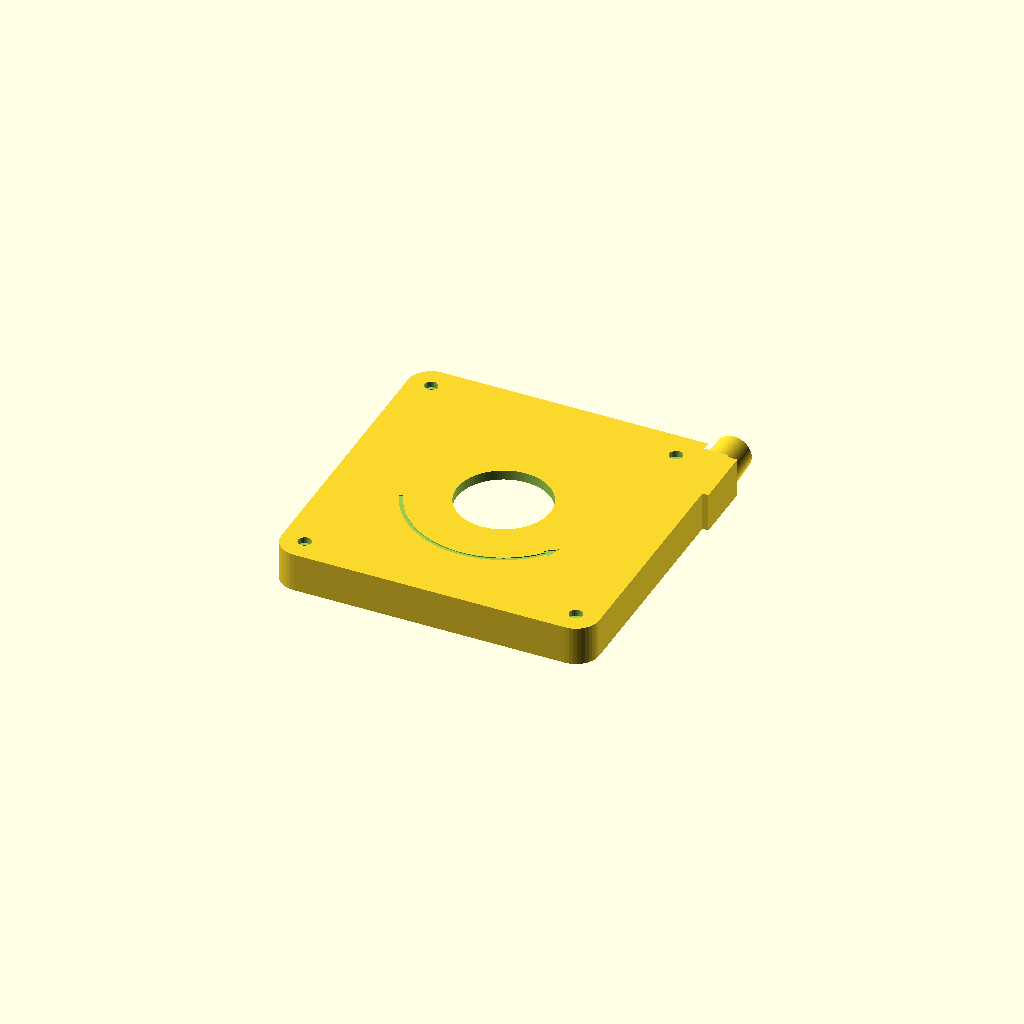
Cell 1: rendered with the file's own defaults.
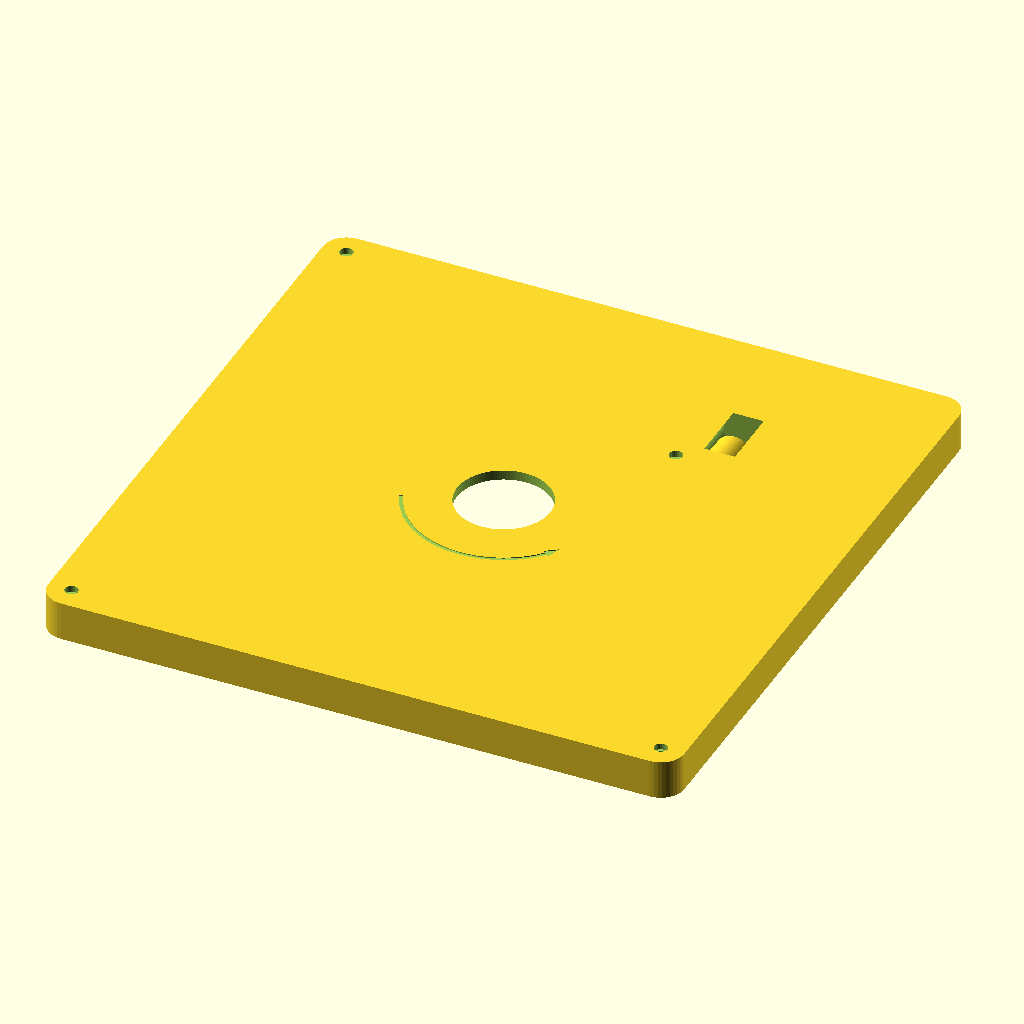
Cell 2: the same model with plate_w = 410.
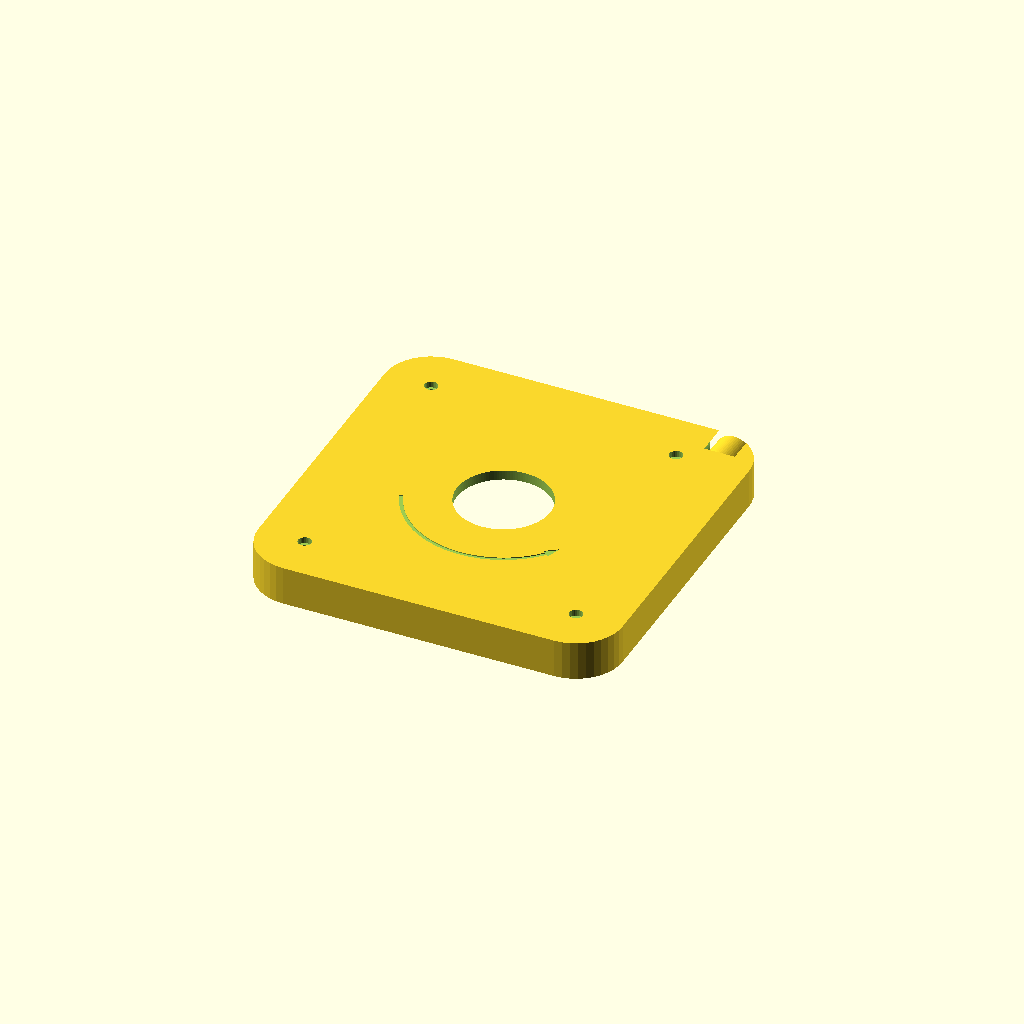
Cell 3: the same model with corner_r = 30.
All cells are drawn from one camera (rotation 55°, 0°, 25°, orthographic, colour scheme Cornfield), so only the parameter changes between them.
Source of the model, cad/scad/part4_volute_frontcover.scad:
// OpenBreeze - Part 4: Volute Front Cover with Scroll, Outlet Duct & ISO 22mm Spigot (V4.2)
// License: GPL-3.0
// Material: PETG (4 perimeters, 25% infill)
// Footprint: 208.9 x 219.5 mm including the spigot (fits a 220x220mm bed;
// on a 250x210mm bed, point the spigot along the 250mm axis).
// Print: FRONT FACE DOWN on the bed (parting face and cavities facing up).
// Only the spigot underside needs a little support. The intake collar is
// Part 8, glued on afterwards.
//
// Air path: wheel -> scroll (counterclockwise seen from the front) -> outlet duct
// -> round 19mm bore -> ISO 22mm spigot. The scroll and duct have their own
// 3.5mm floor, so the backplate gasket (r = 92mm) seals under solid plastic.
//
// Assembled reference: z = 0 is the parting plane (backplate top face);
// z = cover_t is the front face.

$fn = 60;

// === PARAMETERS ===
plate_w = 205.0;               // Outer square width/length (mm)
corner_r = 15.0;               // Rounded corner radius (mm)
bolt_offset = plate_w/2 - 15.0;// 87.5 mm from center
bolt_hole_d = 4.3;             // M4 clearance hole
bolt_head_d = 8.5;             // M4 head counterbore (front face)
bolt_head_depth = 4.0;
// Assembly bolts: three in the corners, the fourth moved off the +X+Y corner
// because the outlet duct runs through it. Must match Part 3.
bolt_positions = [[-bolt_offset, -bolt_offset], [bolt_offset, -bolt_offset],
                  [-bolt_offset, bolt_offset], [72.0, 84.0]];
cover_t = 25.2;                // Total cover thickness (mm)

// Rotor chamber (open to the backplate)
rotor_r = 86.0;                // 3.5mm radial clearance to the 82.5mm wheel
rotor_ceiling = 18.8;          // 1.5mm axial clearance above the shroud eye lip

// Scroll + outlet duct (floored inside the cover)
floor_t = 3.5;                 // Scroll/duct floor thickness at the parting face
scroll_ceiling = 22.2;         // Leaves a 3.0mm front wall over the scroll
scroll_inner_r = 84.0;         // Scroll inner edge (overlaps the rotor chamber)
r_cutwater = 89.0;             // Tongue tip radius: 6.5mm gap to the 82.5mm wheel tip
duct_x0 = 88.5;                // Outlet duct inner wall
duct_x1 = 99.5;                // Outlet duct outer wall = scroll radius at 360 deg
tip_ang = acos(duct_x0 / r_cutwater);  // Where the r_cutwater arc crosses the duct wall (~6.1 deg)
tongue_root = 1.6;             // Tongue thickness where the scroll starts (mm)
cut_ang = acos((duct_x0 - tongue_root) / r_cutwater);  // Scroll start angle (~12.5 deg)
duct_end_y = 70.0;             // Rectangular duct ends here
round_start_y = 88.0;          // Duct-to-round transition is complete here

// Outlet
outlet_x = (duct_x0 + duct_x1) / 2;   // 94.0 mm
outlet_z = cover_t / 2;                // 12.6 mm
bore_d = 19.0;                 // 19mm round bore
body_x0 = outlet_x - 12.4;     // Nozzle body: 2.9mm walls around the bore
body_x1 = outlet_x + 12.4;
body_y0 = 55.0;
body_y1 = 95.0;
spigot_y0 = 95.0;
spigot_h = 22.0;               // ISO 22mm friction taper length
spigot_base_d = 25.0;
spigot_tip_d = 23.0;
cuff_clear_r = 16.0;           // Room for the hose cuff to slide fully over the spigot
cuff_clear_y0 = 97.0;

// Static pressure tap (manometer), points +Y beside the spigot
tap_x = 68.0;
tap_base_y = 100.0;            // Embedded in the plate corner
tap_barb_len = 11.5;           // Exposed length ~9mm past the plate edge
tap_barb_od = 7.2;             // For 1/4" (6.35mm) ID vinyl tubing
tap_barb_tip_od = 6.8;
tap_bore_d = 2.8;
tap_turn_y = 92.0;             // L-shaped tunnel: down -Y to here, then +X into the round bore
tap_end_x = 86.0;              // Tunnel ends inside the round bore

// Central intake (Part 8 collar glues on over this hole)
intake_r = 30.0;

module plate_outline(h) {
    hull() {
        for (x = [-bolt_offset, bolt_offset])
            for (y = [-bolt_offset, bolt_offset])
                translate([x, y, 0])
                    cylinder(r = corner_r, h = h, $fn=40);
    }
}

// Counterclockwise arc arrow (3D cutter) from angle a0 to a1, with the head at a1
module ccw_arrow(r_mid, w, a0, a1, head_deg, h) {
    rotate([0, 0, a0])
        rotate_extrude(angle = a1 - a0, $fn = 180)
            translate([r_mid - w/2, 0])
                square([w, h]);
    linear_extrude(height = h)
        polygon([(r_mid - w * 1.3) * [cos(a1 - 1), sin(a1 - 1)],
                 (r_mid + w * 1.3) * [cos(a1 - 1), sin(a1 - 1)],
                 r_mid * [cos(a1 + head_deg), sin(a1 + head_deg)]]);
}

// Expanding spiral: r_cutwater at the tongue tip -> duct_x1 at 360 deg (simple polygon)
function scroll_2d_pts() =
    let(
        N = 72,
        outer = [for (i = [0:N])
            let(
                t = i / N,
                ang = cut_ang + t * (360.0 - cut_ang),
                r = r_cutwater + (duct_x1 - r_cutwater) * t
            )
            [r * cos(ang), r * sin(ang)]
        ],
        inner = [for (i = [N:-1:0])
            let(
                t = i / N,
                ang = cut_ang + t * (360.0 - cut_ang)
            )
            [scroll_inner_r * cos(ang), scroll_inner_r * sin(ang)]
        ]
    )
    concat(outer, inner);

// Annular sector that keeps the tongue at r_cutwater (not at the rotor wall).
// It overlaps the duct below tip_ang and the scroll start above cut_ang, so no
// three cut surfaces meet at a single edge.
module tongue_sector_2d() {
    n = 16;
    a0 = -12.0;
    a1 = cut_ang + 0.5;
    polygon(concat(
        [for (i = [0:n]) let(a = a0 + (a1 - a0) * i / n) r_cutwater * [cos(a), sin(a)]],
        [for (i = [n:-1:0]) let(a = a0 + (a1 - a0) * i / n) (scroll_inner_r - 1) * [cos(a), sin(a)]]
    ));
}

module air_path() {
    // 1. Rotor chamber, open to the backplate
    translate([0, 0, -0.1])
        cylinder(r = rotor_r, h = rotor_ceiling + 0.1, $fn=180);

    // 2. Expanding scroll (floored)
    translate([0, 0, floor_t])
        linear_extrude(height = scroll_ceiling - floor_t)
            polygon(points = scroll_2d_pts());
    translate([0, 0, floor_t])
        linear_extrude(height = scroll_ceiling - floor_t)
            tongue_sector_2d();

    // 3. Rectangular outlet duct along +Y (floored)
    translate([duct_x0, -2.0, floor_t])
        cube([duct_x1 - duct_x0, duct_end_y + 2.0 + 0.01, scroll_ceiling - floor_t]);

    // 4. Rectangle-to-round transition
    hull() {
        translate([duct_x0, duct_end_y, floor_t])
            cube([duct_x1 - duct_x0, 0.01, scroll_ceiling - floor_t]);
        translate([outlet_x, round_start_y, outlet_z])
            rotate([-90, 0, 0])
                cylinder(d = bore_d, h = 0.01, $fn=48);
    }

    // 5. Round bore through the spigot
    translate([outlet_x, round_start_y - 0.01, outlet_z])
        rotate([-90, 0, 0])
            cylinder(d = bore_d, h = spigot_y0 + spigot_h - round_start_y + 2, $fn=48);

    // 6. Central intake hole through the front wall
    translate([0, 0, rotor_ceiling - 1])
        cylinder(r = intake_r, h = cover_t, $fn=120);
}

module volute_frontcover() {
    difference() {
        union() {
            difference() {
                union() {
                    // Main 205x205mm rounded plate
                    plate_outline(cover_t);

                    // Nozzle body around the duct transition (extends past the plate edge)
                    translate([body_x0, body_y0, 0])
                        cube([body_x1 - body_x0, body_y1 - body_y0, cover_t]);
                }
                // Clearance so the hose cuff can slide fully over the spigot
                translate([outlet_x, cuff_clear_y0, outlet_z])
                    rotate([-90, 0, 0])
                        cylinder(r = cuff_clear_r, h = 40, $fn=64);
            }

            // Standard ISO 22mm Tapered Spigot
            translate([outlet_x, spigot_y0 - 0.5, outlet_z])
                rotate([-90, 0, 0])
                    cylinder(d1 = spigot_base_d, d2 = spigot_tip_d, h = spigot_h + 0.5, $fn=64);

            // Static pressure tap barb (points +Y, beside the spigot)
            translate([tap_x, tap_base_y, outlet_z])
                rotate([-90, 0, 0])
                    cylinder(d1 = tap_barb_od, d2 = tap_barb_tip_od, h = tap_barb_len, $fn=24);
        }

        // Unified air path: rotor chamber + scroll + duct + bore + intake
        air_path();

        // Pressure tap tunnel: barb tip -> down -Y -> across +X into the round bore
        translate([tap_x, tap_base_y - 0.5, outlet_z])
            rotate([-90, 0, 0])
                cylinder(d = tap_bore_d, h = tap_barb_len + 1, $fn=16);
        hull() {
            translate([tap_x, tap_base_y, outlet_z]) sphere(d = tap_bore_d, $fn=16);
            translate([tap_x, tap_turn_y, outlet_z]) sphere(d = tap_bore_d, $fn=16);
        }
        hull() {
            translate([tap_x, tap_turn_y, outlet_z]) sphere(d = tap_bore_d, $fn=16);
            translate([tap_end_x, tap_turn_y, outlet_z]) sphere(d = tap_bore_d, $fn=16);
        }

        // 4x Assembly Bolt Holes (M4) with head counterbores on the front face
        for (p = bolt_positions) {
            translate([p[0], p[1], -1])
                cylinder(d = bolt_hole_d, h = cover_t + 2, $fn=20);
            translate([p[0], p[1], cover_t - bolt_head_depth])
                cylinder(d = bolt_head_d, h = bolt_head_depth + 1, $fn=24);
        }

        // Recessed counterclockwise rotation arrow on the front face (0.6mm deep)
        translate([0, 0, cover_t - 0.6])
            ccw_arrow(r_mid = 60.0, w = 2.4, a0 = 200, a1 = 320, head_deg = 8, h = 1.0);
    }
}

volute_frontcover();
Customizer parameters (derived from the source; name, type, default, range or options):
plate_w: number, default 205
corner_r: number, default 15
bolt_hole_d: number, default 4.3
bolt_head_d: number, default 8.5
bolt_head_depth: number, default 4
cover_t: number, default 25.2
rotor_r: number, default 86
rotor_ceiling: number, default 18.8
floor_t: number, default 3.5
scroll_ceiling: number, default 22.2
scroll_inner_r: number, default 84
r_cutwater: number, default 89
duct_x0: number, default 88.5
duct_x1: number, default 99.5
tongue_root: number, default 1.6
duct_end_y: number, default 70
round_start_y: number, default 88
bore_d: number, default 19
body_y0: number, default 55
body_y1: number, default 95
spigot_y0: number, default 95
spigot_h: number, default 22
spigot_base_d: number, default 25
spigot_tip_d: number, default 23
cuff_clear_r: number, default 16
cuff_clear_y0: number, default 97
tap_x: number, default 68
tap_base_y: number, default 100
tap_barb_len: number, default 11.5
tap_barb_od: number, default 7.2
tap_barb_tip_od: number, default 6.8
tap_bore_d: number, default 2.8
tap_turn_y: number, default 92
tap_end_x: number, default 86
intake_r: number, default 30
